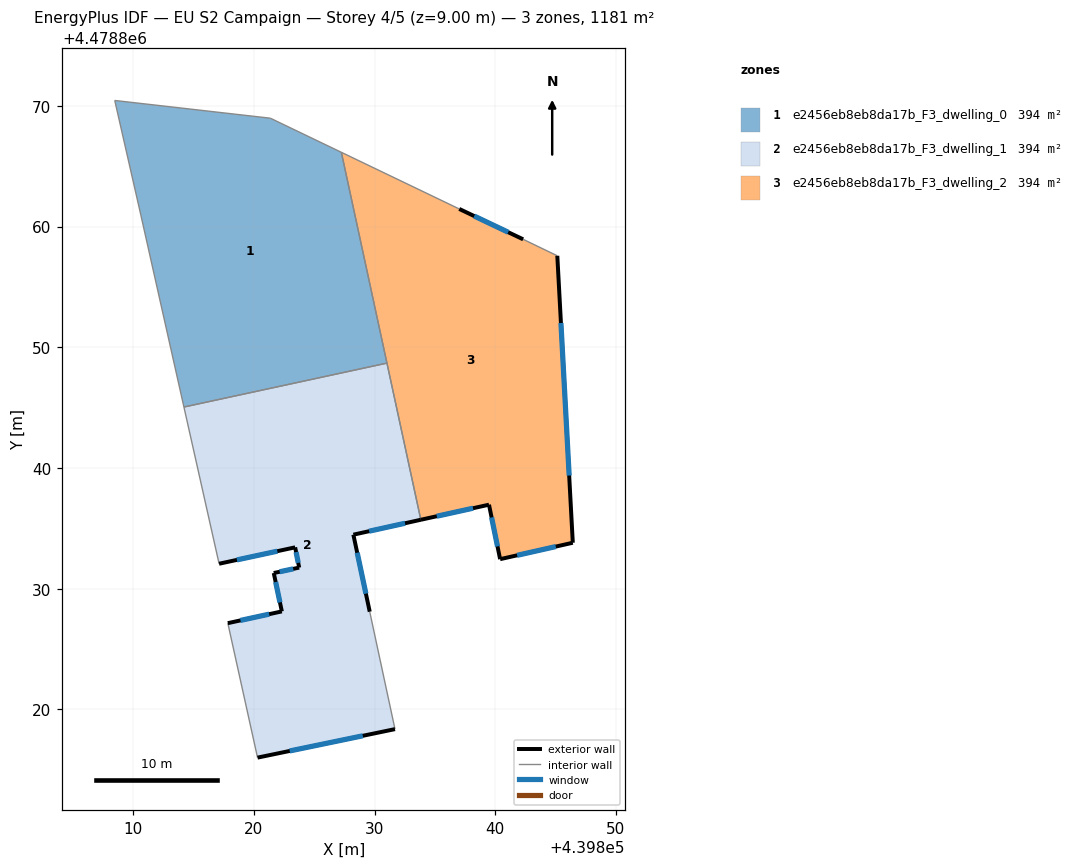
=== STOREY PLAN SPEC (per zone: floor XY polygon, exterior-wall plan segments, windows/doors) ===
zone 1: e2456eb8eb8da17b_F3_dwelling_0  (393.6 m²)
  floor: (439827.24, 4478866.16) (439831.02, 4478848.69) (439814.20, 4478845.05) (439810.63, 4478860.96) (439808.47, 4478870.45) (439821.36, 4478868.99)
  interior walls: 6
zone 2: e2456eb8eb8da17b_F3_dwelling_1  (393.6 m²)
  floor: (439831.02, 4478848.69) (439833.83, 4478835.71) (439828.24, 4478834.47) (439829.60, 4478828.09) (439831.69, 4478818.36) (439820.30, 4478816.00) (439817.84, 4478827.14) (439822.32, 4478828.12) (439821.65, 4478831.30) (439823.75, 4478831.75) (439823.42, 4478833.42) (439817.11, 4478832.07) (439814.20, 4478845.05)
  exterior wall: (439829.60, 4478828.09) – (439828.24, 4478834.47)  [6.5 m]
    window: (439829.28, 4478829.58) – (439828.56, 4478832.98)  [5.5 m²]
  exterior wall: (439820.30, 4478816.00) – (439831.69, 4478818.36)  [11.6 m]
    window: (439822.97, 4478816.55) – (439829.02, 4478817.81)  [9.9 m²]
  exterior wall: (439822.32, 4478828.12) – (439817.84, 4478827.14)  [4.6 m]
    window: (439821.27, 4478827.89) – (439818.89, 4478827.37)  [3.9 m²]
  exterior wall: (439821.65, 4478831.30) – (439822.32, 4478828.12)  [3.3 m]
    window: (439821.80, 4478830.55) – (439822.16, 4478828.86)  [2.8 m²]
  exterior wall: (439823.75, 4478831.75) – (439821.65, 4478831.30)  [2.2 m]
    window: (439823.26, 4478831.64) – (439822.14, 4478831.40)  [1.8 m²]
  exterior wall: (439823.42, 4478833.42) – (439823.75, 4478831.75)  [1.7 m]
    window: (439823.50, 4478833.03) – (439823.67, 4478832.14)  [1.5 m²]
  exterior wall: (439817.11, 4478832.07) – (439823.42, 4478833.42)  [6.4 m]
    window: (439818.59, 4478832.38) – (439821.94, 4478833.11)  [5.5 m²]
  exterior wall: (439828.24, 4478834.47) – (439833.83, 4478835.71)  [5.7 m]
    window: (439829.55, 4478834.76) – (439832.52, 4478835.42)  [4.9 m²]
  interior walls: 5
zone 3: e2456eb8eb8da17b_F3_dwelling_2  (393.6 m²)
  floor: (439842.31, 4478858.95) (439845.14, 4478857.58) (439846.42, 4478833.80) (439840.40, 4478832.44) (439839.48, 4478836.96) (439833.83, 4478835.71) (439827.24, 4478866.16) (439837.02, 4478861.47)
  exterior wall: (439846.42, 4478833.80) – (439845.14, 4478857.58)  [23.8 m]
    window: (439846.12, 4478839.37) – (439845.44, 4478852.01)  [20.2 m²]
  exterior wall: (439840.40, 4478832.44) – (439846.42, 4478833.80)  [6.2 m]
    window: (439841.81, 4478832.76) – (439845.01, 4478833.49)  [5.2 m²]
  exterior wall: (439839.48, 4478836.96) – (439840.40, 4478832.44)  [4.6 m]
    window: (439839.70, 4478835.90) – (439840.19, 4478833.50)  [3.9 m²]
  exterior wall: (439833.83, 4478835.71) – (439839.48, 4478836.96)  [5.8 m]
    window: (439835.15, 4478836.00) – (439838.16, 4478836.67)  [4.9 m²]
  exterior wall: (439842.31, 4478858.95) – (439837.02, 4478861.47)  [5.9 m]
    window: (439841.07, 4478859.54) – (439838.26, 4478860.88)  [5.0 m²]
  interior walls: 4

=== DERIVED (storey summary) ===
Building: EU S2 Campaign
Storey: 4 of 5  (floor level z = 9.00 m)
Storey gross floor area: 1180.9 m²
Zones on this storey: 3
  - e2456eb8eb8da17b_F3_dwelling_0: floor 393.6 m²
  - e2456eb8eb8da17b_F3_dwelling_1: floor 393.6 m²; exterior wall 42.0 m (126.1 m²); 8 window(s) 35.6 m²; WWR 28.3%
  - e2456eb8eb8da17b_F3_dwelling_2: floor 393.6 m²; exterior wall 46.2 m (138.7 m²); 5 window(s) 39.2 m²; WWR 28.3%
Zone adjacency (shared interzone walls):
  - e2456eb8eb8da17b_F3_dwelling_0 ↔ e2456eb8eb8da17b_F3_dwelling_1
  - e2456eb8eb8da17b_F3_dwelling_0 ↔ e2456eb8eb8da17b_F3_dwelling_2
  - e2456eb8eb8da17b_F3_dwelling_1 ↔ e2456eb8eb8da17b_F3_dwelling_2